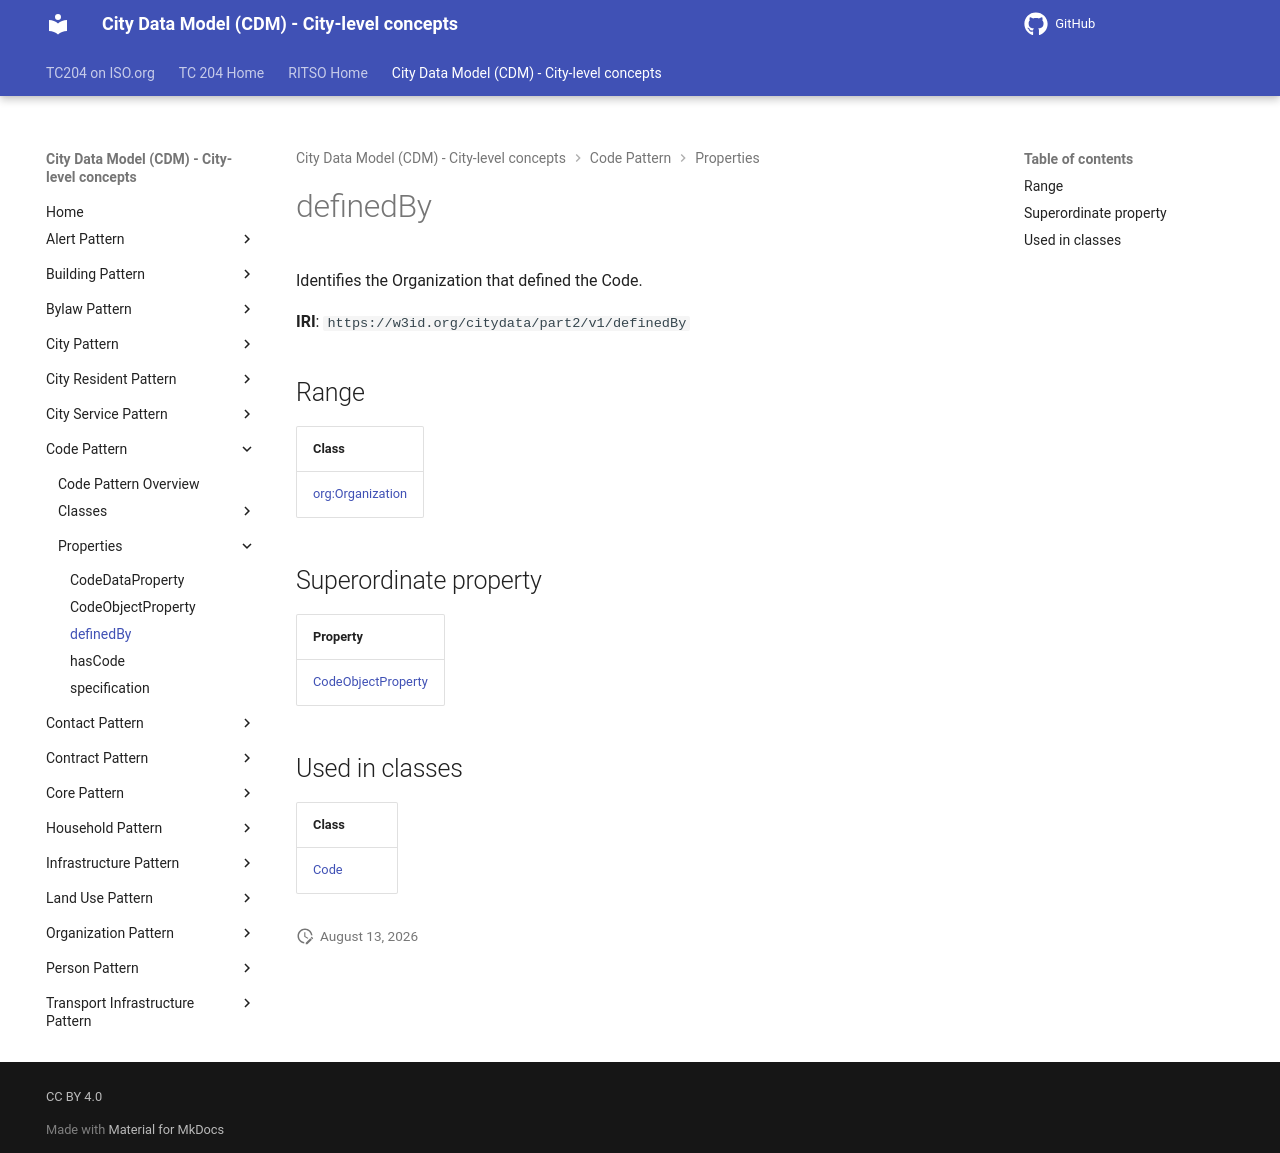

repository: ISO-TC204/ontology-cdm-p2 · page: v1.3.2-alpha.1/properties/definedBy/index.html · generator: mkdocs

# definedBy

Identifies the Organization that defined the Code.

**IRI**: `https://w3id.org/citydata/part2/v1/definedBy`

## Range

| Class |
|-------|
| [org:Organization](https://w3id.org/citydata/imported/org/Organization) |

## Superordinate property

| Property |
|-------|
| [CodeObjectProperty](CodeObjectProperty.md) |

## Used in classes

| Class |
|-------|
| [Code](../classes/Code.md) |
